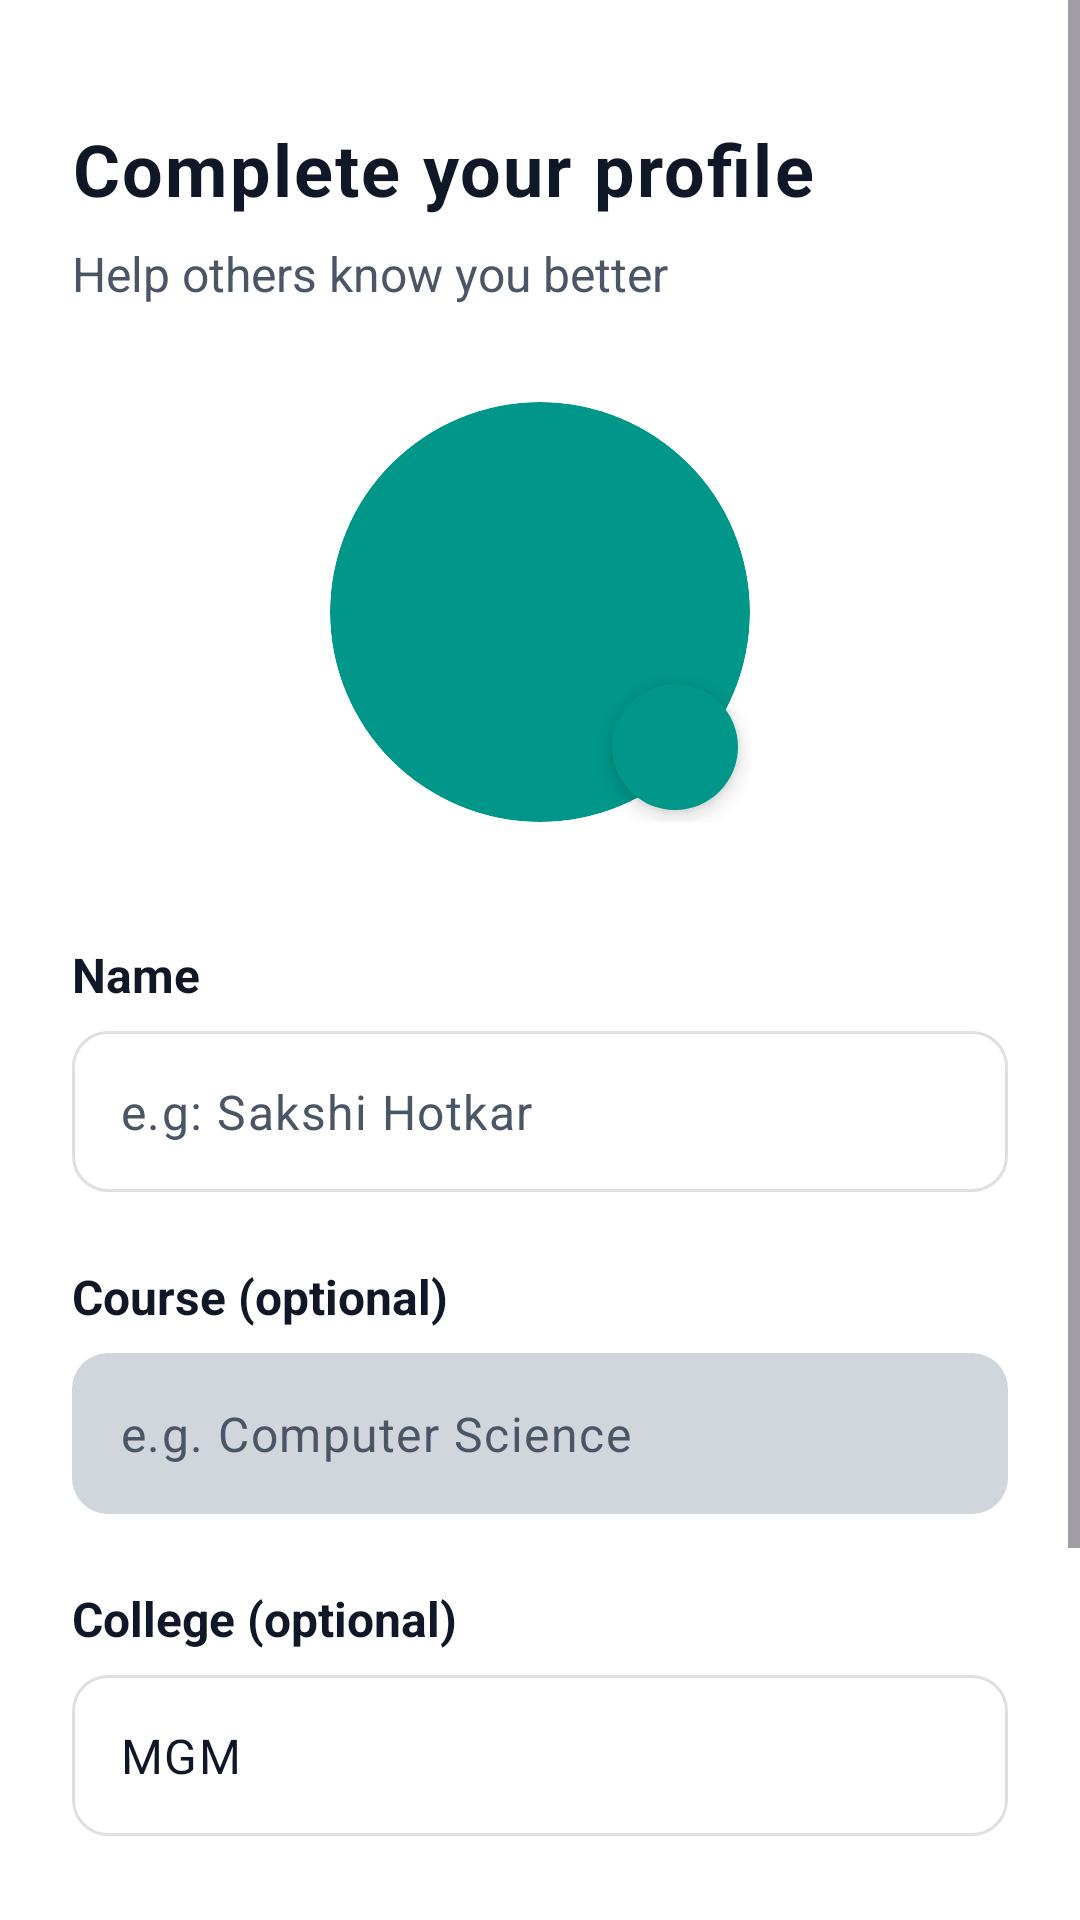

Produce the Android XML layout that renders to this screen, including the resource entries it uses.
<!-- AndroidManifest.xml: application theme Theme.CampusBuddies -->
<!-- res/layout/activity_edit_profile_screen.xml -->
<?xml version="1.0" encoding="utf-8"?>
<ScrollView xmlns:android="http://schemas.android.com/apk/res/android"
    xmlns:app="http://schemas.android.com/apk/res-auto"
    android:layout_width="match_parent"
    android:layout_height="match_parent"
    xmlns:tools="http://schemas.android.com/tools"
    android:fillViewport="false"
    android:background="@android:color/white">

    <androidx.constraintlayout.widget.ConstraintLayout
        android:layout_width="match_parent"
        android:layout_height="wrap_content"
        android:padding="@dimen/spacingXxl"
        android:paddingBottom="@dimen/spacing4xl">

        
        <TextView
            android:id="@+id/tvTitle"
            android:layout_width="wrap_content"
            android:layout_height="wrap_content"
            android:text="@string/complete_your_profile"
            android:textColor="@color/primaryTextColor"
            android:textSize="@dimen/text3xl"
            android:textStyle="bold"
            android:letterSpacing="0.03"
            android:layout_marginTop="@dimen/spacingLg"
            app:layout_constraintStart_toStartOf="parent"
            app:layout_constraintTop_toTopOf="parent" />

        
        <TextView
            android:id="@+id/tvSubtitle"
            android:layout_width="wrap_content"
            android:layout_height="wrap_content"
            android:text="@string/help_others_know_you_better"
            android:textColor="@color/secondaryTextColor"
            android:textSize="@dimen/textLg"
            android:layout_marginTop="@dimen/spacingSm"
            app:layout_constraintStart_toStartOf="parent"
            app:layout_constraintTop_toBottomOf="@id/tvTitle" />

        <FrameLayout
            android:id="@+id/profilePictureContainer"
            android:layout_width="140dp"
            android:layout_height="140dp"
            android:layout_marginTop="@dimen/spacing3xl"
            app:layout_constraintEnd_toEndOf="parent"
            app:layout_constraintStart_toStartOf="parent"
            app:layout_constraintTop_toBottomOf="@id/tvSubtitle">

            
            <ImageView
                android:id="@+id/avatarImage"
                android:layout_width="match_parent"
                android:layout_height="match_parent"
                android:background="@drawable/circle_background"
                android:scaleType="centerCrop"
                android:clipToOutline="true"
                tools:src="@drawable/ic_profile_pic_placeholder" />

            
            <FrameLayout
                android:id="@+id/cameraButton"
                android:layout_width="42dp"
                android:layout_height="42dp"
                android:layout_gravity="bottom|end"
                android:layout_margin="@dimen/spacingXs"
                android:background="@drawable/circle_background"
                android:elevation="@dimen/spacingXs">

                <ImageView
                    android:layout_width="@dimen/iconSm"
                    android:layout_height="@dimen/iconSm"
                    android:layout_gravity="center"
                    android:contentDescription="@string/na"
                    android:src="@drawable/ic_camera"
                    app:tint="@color/white" />
            </FrameLayout>

        </FrameLayout>

        
        <TextView
            android:id="@+id/tvNameLabel"
            android:layout_width="wrap_content"
            android:layout_height="wrap_content"
            android:text="@string/name"
            android:textColor="@color/primaryTextColor"
            android:textSize="@dimen/textLg"
            android:textStyle="bold"
            android:layout_marginTop="@dimen/spacing4xl"
            app:layout_constraintStart_toStartOf="parent"
            app:layout_constraintTop_toBottomOf="@id/profilePictureContainer" />

        
        <com.google.android.material.textfield.TextInputLayout
            android:id="@+id/nameInputLayout"
            android:layout_width="0dp"
            android:layout_height="wrap_content"
            android:layout_marginTop="@dimen/spacingSm"
            android:hint=""
            app:boxBackgroundMode="outline"
            app:boxBackgroundColor="@android:color/white"
            app:boxCornerRadiusTopStart="@dimen/buttonCornerRadius"
            app:boxCornerRadiusTopEnd="@dimen/buttonCornerRadius"
            app:boxCornerRadiusBottomStart="@dimen/buttonCornerRadius"
            app:boxCornerRadiusBottomEnd="@dimen/buttonCornerRadius"
            app:boxStrokeColor="@color/text_input_stroke_color"
            app:boxStrokeWidth="1dp"
            app:boxStrokeWidthFocused="2dp"
            app:hintEnabled="false"
            app:layout_constraintEnd_toEndOf="parent"
            app:layout_constraintStart_toStartOf="parent"
            app:layout_constraintTop_toBottomOf="@id/tvNameLabel">

            <com.google.android.material.textfield.TextInputEditText
                android:id="@+id/etName"
                android:layout_width="match_parent"
                android:layout_height="wrap_content"
                android:inputType="textPersonName"
                android:hint="@string/e_g_sakshi_hotkar"
                android:textSize="@dimen/textLg"
                android:textColor="@color/primaryTextColor"
                android:textColorHint="@color/secondaryTextColor"
                android:padding="@dimen/spacingLg" />
        </com.google.android.material.textfield.TextInputLayout>

        
        <TextView
            android:id="@+id/tvCourseLabel"
            android:layout_width="wrap_content"
            android:layout_height="wrap_content"
            android:text="@string/course_optional"
            android:textColor="@color/primaryTextColor"
            android:textSize="@dimen/textLg"
            android:textStyle="bold"
            android:layout_marginTop="@dimen/spacingXxl"
            app:layout_constraintStart_toStartOf="parent"
            app:layout_constraintTop_toBottomOf="@id/nameInputLayout" />

        
        <com.google.android.material.textfield.TextInputLayout
            android:id="@+id/courseInputLayout"
            android:layout_width="0dp"
            android:layout_height="wrap_content"
            android:layout_marginTop="@dimen/spacingSm"
            android:hint=""
            app:boxBackgroundMode="filled"
            app:boxBackgroundColor="@color/primaryInactiveColor"
            app:boxCornerRadiusTopStart="@dimen/buttonCornerRadius"
            app:boxCornerRadiusTopEnd="@dimen/buttonCornerRadius"
            app:boxCornerRadiusBottomStart="@dimen/buttonCornerRadius"
            app:boxCornerRadiusBottomEnd="@dimen/buttonCornerRadius"
            app:boxStrokeWidth="0dp"
            app:boxStrokeWidthFocused="0dp"
            app:hintEnabled="false"
            app:layout_constraintEnd_toEndOf="parent"
            app:layout_constraintStart_toStartOf="parent"
            app:layout_constraintTop_toBottomOf="@id/tvCourseLabel">

            <com.google.android.material.textfield.TextInputEditText
                android:id="@+id/etCourse"
                android:layout_width="match_parent"
                android:layout_height="wrap_content"
                android:hint="@string/e_g_computer_science"
                android:inputType="text"
                android:textSize="@dimen/textLg"
                android:textColor="@android:color/black"
                android:textColorHint="@color/secondaryTextColor"
                android:padding="@dimen/spacingLg" />
        </com.google.android.material.textfield.TextInputLayout>

        
        <TextView
            android:id="@+id/tvCollegeLabel"
            android:layout_width="wrap_content"
            android:layout_height="wrap_content"
            android:text="@string/college_optional"
            android:textColor="@color/primaryTextColor"
            android:textSize="@dimen/textLg"
            android:textStyle="bold"
            android:layout_marginTop="@dimen/spacingXxl"
            app:layout_constraintStart_toStartOf="parent"
            app:layout_constraintTop_toBottomOf="@id/courseInputLayout" />

        
        <com.google.android.material.textfield.TextInputLayout
            android:id="@+id/collegeInputLayout"
            android:layout_width="0dp"
            android:layout_height="wrap_content"
            android:layout_marginTop="@dimen/spacingSm"
            android:hint=""
            app:boxBackgroundMode="outline"
            app:boxBackgroundColor="@color/white"
            app:boxCornerRadiusTopStart="@dimen/buttonCornerRadius"
            app:boxCornerRadiusTopEnd="@dimen/buttonCornerRadius"
            app:boxCornerRadiusBottomStart="@dimen/buttonCornerRadius"
            app:boxCornerRadiusBottomEnd="@dimen/buttonCornerRadius"
            app:boxStrokeColor="@color/text_input_stroke_color"
            app:boxStrokeWidth="1dp"
            app:boxStrokeWidthFocused="2dp"
            app:hintEnabled="false"
            app:layout_constraintEnd_toEndOf="parent"
            app:layout_constraintStart_toStartOf="parent"
            app:layout_constraintTop_toBottomOf="@id/tvCollegeLabel">

            <com.google.android.material.textfield.TextInputEditText
                android:id="@+id/etCollege"
                android:layout_width="match_parent"
                android:layout_height="wrap_content"
                android:text="@string/mit"
                android:inputType="text"
                android:textSize="@dimen/textLg"
                android:textColor="@color/primaryTextColor"
                android:padding="@dimen/spacingLg" />
        </com.google.android.material.textfield.TextInputLayout>

        
        <com.google.android.material.button.MaterialButton
            android:id="@+id/btnFinishSetup"
            android:layout_width="0dp"
            android:layout_height="@dimen/buttonHeight"
            android:layout_marginTop="@dimen/spacing4xl"
            android:text="@string/finish_setup"
            android:textColor="@color/white"
            android:textSize="@dimen/textLg"
            android:textStyle="bold"
            android:letterSpacing="0.03"
            app:icon="@drawable/ic_arrow_forward"
            app:iconGravity="end"
            app:iconPadding="@dimen/spacingSm"
            app:iconTint="@color/white"
            app:iconSize="@dimen/iconXs"
            app:cornerRadius="@dimen/buttonCornerRadius"
            android:backgroundTint="@color/primaryAccentColor"
            app:layout_constraintEnd_toEndOf="parent"
            app:layout_constraintStart_toStartOf="parent"
            app:layout_constraintTop_toBottomOf="@id/collegeInputLayout" />

        
        <TextView
            android:id="@+id/tvSkip"
            android:layout_width="wrap_content"
            android:layout_height="wrap_content"
            android:text="@string/skip_for_now"
            android:textColor="@color/secondaryTextColor"
            android:textSize="@dimen/textLg"
            android:layout_marginTop="@dimen/spacingLg"
            android:padding="@dimen/spacingMd"
            android:textStyle="bold"
            app:layout_constraintEnd_toEndOf="parent"
            app:layout_constraintStart_toStartOf="parent"
            app:layout_constraintTop_toBottomOf="@id/btnFinishSetup" />

    </androidx.constraintlayout.widget.ConstraintLayout>

</ScrollView>
<!-- resources referenced by this layout -->
<resources>
  <color name="primaryAccentColor">#009689</color>
  <color name="primaryInactiveColor">#d1d5dc</color>
  <color name="primaryTextColor">#101828</color>
  <color name="secondaryTextColor">#4a5565</color>
  <color name="white">#FFFFFFFF</color>
  <dimen name="buttonCornerRadius">12dp</dimen>
  <dimen name="buttonHeight">56dp</dimen>
  <dimen name="iconSm">20dp</dimen>
  <dimen name="iconXs">16dp</dimen>
  <dimen name="spacing3xl">32dp</dimen>
  <dimen name="spacing4xl">40dp</dimen>
  <dimen name="spacingLg">16dp</dimen>
  <dimen name="spacingMd">12dp</dimen>
  <dimen name="spacingSm">8dp</dimen>
  <dimen name="spacingXs">4dp</dimen>
  <dimen name="spacingXxl">24dp</dimen>
  <dimen name="text3xl">24sp</dimen>
  <dimen name="textLg">16sp</dimen>
  <!-- drawable circle_background (drawable) -->
  <?xml version="1.0" encoding="utf-8"?>
  <shape xmlns:android="http://schemas.android.com/apk/res/android"
      android:shape="oval">
      <solid android:color="@color/primaryActiveColor" />
      <size
          android:width="180dp"
          android:height="180dp" />
  </shape>
  <!-- drawable ic_arrow_forward (drawable) -->
  <vector xmlns:android="http://schemas.android.com/apk/res/android"
      android:width="24dp"
      android:height="24dp"
      android:viewportWidth="24"
      android:viewportHeight="24">
    <path
        android:pathData="M5.689,21.439L15.129,12L5.689,2.561C5.411,2.279 5.255,1.898 5.256,1.502C5.258,1.106 5.416,0.726 5.696,0.446C5.976,0.166 6.356,0.008 6.752,0.006C7.148,0.005 7.529,0.161 7.811,0.439L18.311,10.939C18.592,11.221 18.75,11.602 18.75,12C18.75,12.398 18.592,12.779 18.311,13.061L7.811,23.561C7.529,23.839 7.148,23.995 6.752,23.994C6.356,23.992 5.976,23.834 5.696,23.554C5.416,23.274 5.258,22.894 5.256,22.498C5.255,22.102 5.411,21.721 5.689,21.439Z"
        android:fillColor="#ffffff"/>
  </vector>
  <!-- drawable ic_profile_pic_placeholder: vector/xml drawable (drawable, 7914 chars, omitted) -->
  <string name="college_optional">College (optional)</string>
  <string name="complete_your_profile">Complete your profile</string>
  <string name="course_optional">Course (optional)</string>
  <string name="e_g_computer_science">e.g. Computer Science</string>
  <string name="e_g_sakshi_hotkar">e.g: Sakshi Hotkar</string>
  <string name="finish_setup">Finish Setup</string>
  <string name="help_others_know_you_better">Help others know you better</string>
  <string name="mit">MGM</string>
  <string name="na">NA</string>
  <string name="name">Name</string>
  <string name="skip_for_now">Skip for now</string>
  <style name="Theme.CampusBuddies" parent="Base.Theme.CampusBuddies" />
  <color name="primaryActiveColor">#009689</color>
  <style name="Base.Theme.CampusBuddies" parent="Theme.Material3.Light.NoActionBar">
          
          
      </style>
</resources>
